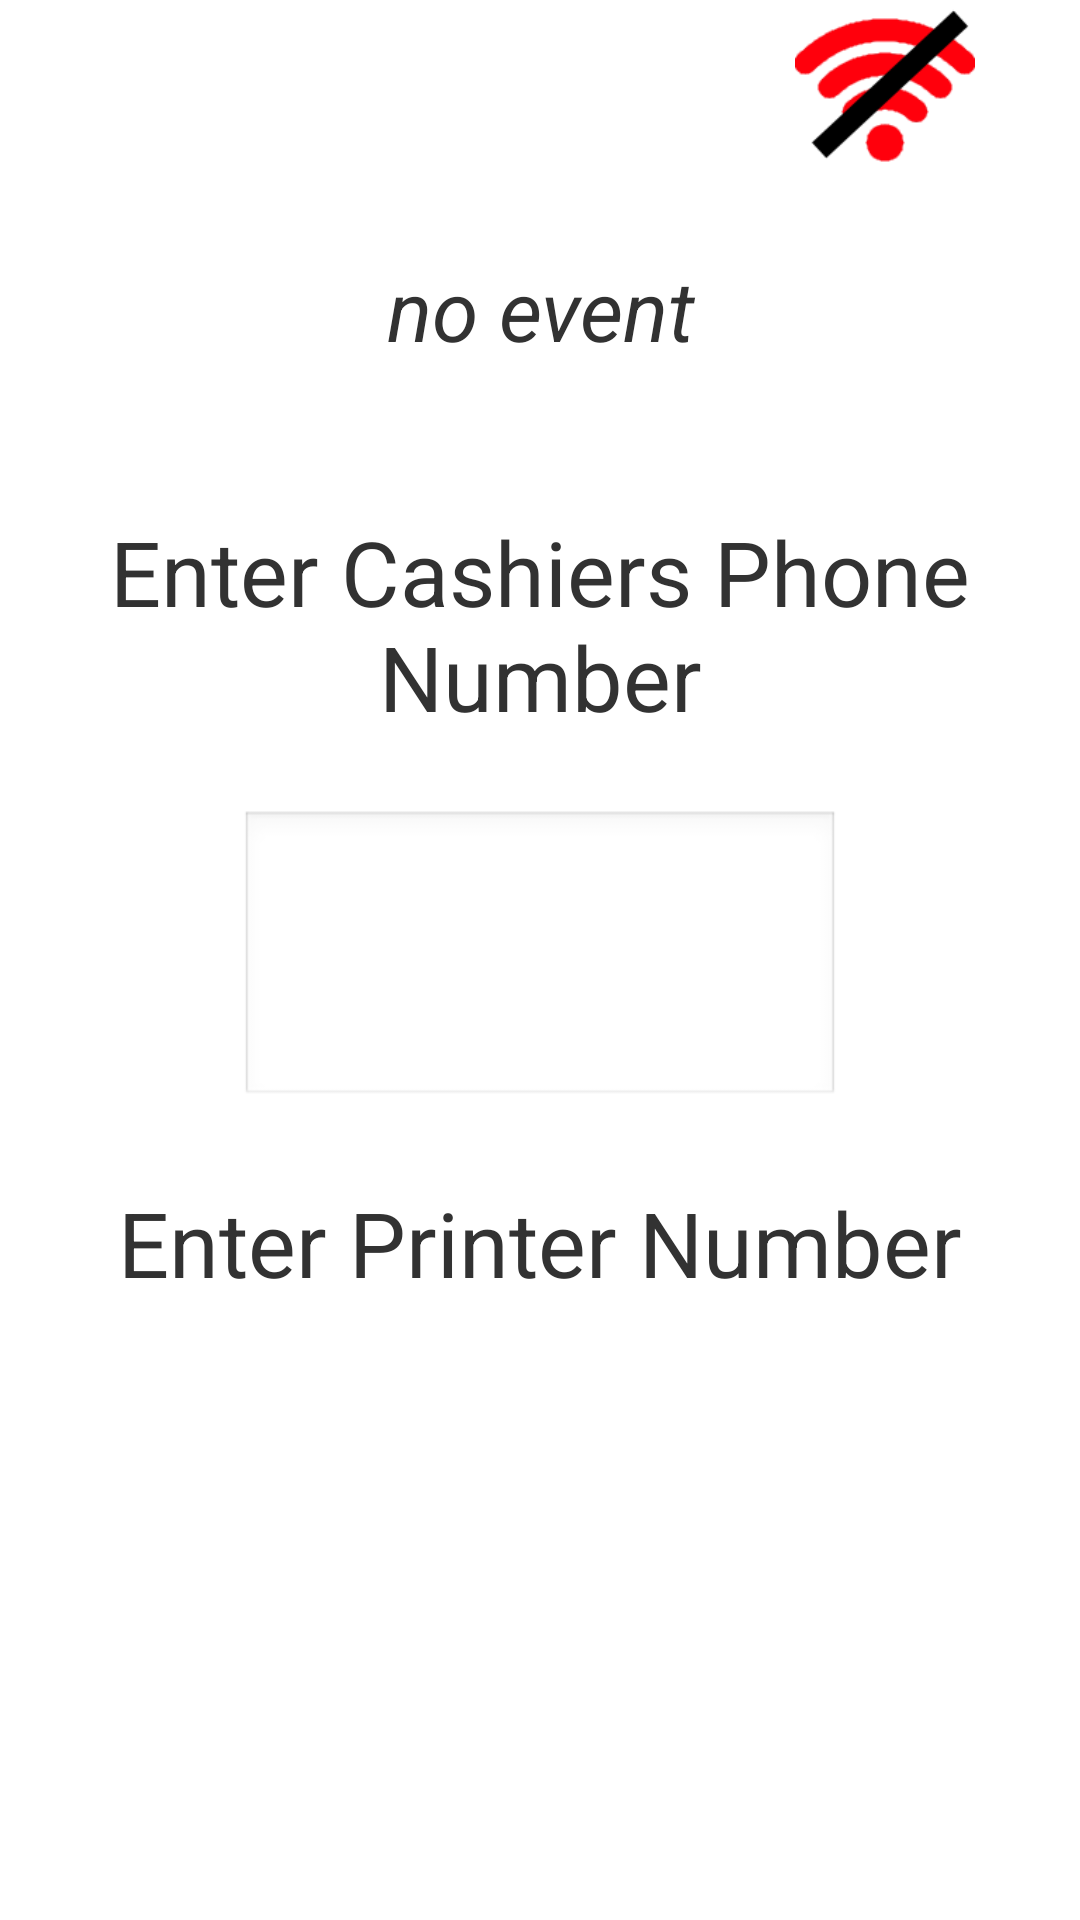

Here is an Android app screen rendered from its layout file. Give the layout XML and the strings, colors and styles it references.
<!-- AndroidManifest.xml: application theme android:Theme.Light -->
<!-- res/layout/login_layout.xml -->
<?xml version="1.0" encoding="utf-8"?>
<LinearLayout xmlns:android="http://schemas.android.com/apk/res/android"
    android:id="@+id/login_root"
    android:layout_width="match_parent"
    android:layout_height="match_parent"
    android:gravity="center"
    android:orientation="vertical">

    <LinearLayout
        android:layout_width="match_parent"
        android:layout_height="wrap_content"
        android:orientation="horizontal"
        android:paddingLeft="35dp"
        android:paddingRight="35dp">

        <TextView
            android:id="@+id/ip"
            android:layout_width="wrap_content"
            android:layout_height="wrap_content"
            android:layout_weight="1"
            android:textSize="20sp" />

        <TextView
            android:id="@+id/version"
            android:layout_width="wrap_content"
            android:layout_height="wrap_content"
            android:layout_weight="1"
            android:text=""
            android:textSize="18sp" />

        <ImageView
            android:id="@+id/login_wifi"
            android:layout_width="60dp"
            android:layout_height="60dp"
            android:adjustViewBounds="true"
            android:clickable="true"
            android:contentDescription="@string/login_wifi"
            android:onClick="onLoginBtnClick"
            android:scaleType="fitXY"
            android:src="@drawable/wifi0" />
    </LinearLayout>

    <TextView
        android:id="@+id/login_ecentname"
        android:layout_width="match_parent"
        android:layout_height="wrap_content"
        android:layout_weight="1"
        android:gravity="center"
        android:text="@string/no_event"
        android:textSize="28sp"
        android:textStyle="italic" />

    <TextView
        android:id="@+id/textView8"
        android:layout_width="match_parent"
        android:layout_height="wrap_content"
        android:layout_weight="1"
        android:gravity="center"
        android:text="@string/enter_cashiers_phone_number"
        android:textSize="30sp" />

    <EditText
        android:id="@+id/cashier"
        android:layout_width="match_parent"
        android:layout_height="wrap_content"
        android:layout_marginLeft="80dp"
        android:layout_marginRight="80dp"
        android:layout_weight="1"
        android:ems="10"
        android:gravity="center"
        android:inputType="number|phone"
        android:textSize="24sp" />

    <TextView
        android:id="@+id/tv_printer"
        android:layout_width="match_parent"
        android:layout_height="wrap_content"
        android:layout_weight="1"
        android:gravity="center"
        android:text="@string/enter_printer_number"
        android:textSize="30sp" />

    <EditText
        android:id="@+id/printer_et"
        android:layout_width="match_parent"
        android:layout_height="wrap_content"
        android:layout_marginLeft="190dp"
        android:layout_marginRight="190dp"
        android:layout_weight="1"
        android:ems="10"
        android:gravity="center"
        android:inputType="number"
        android:textSize="24sp" />

    <TextView
        android:id="@+id/login_Getting"
        android:layout_width="match_parent"
        android:layout_height="wrap_content"
        android:layout_weight="1"
        android:gravity="center"
        android:textAlignment="center"
        android:textColor="#ffffff"
        android:textSize="24sp"
        android:textStyle="bold" />
</LinearLayout>
<!-- resources referenced by this layout -->
<resources>
  <!-- drawable wifi0: png bitmap (drawable, 3596 bytes) -->
  <string name="enter_cashiers_phone_number">Enter Cashiers Phone Number</string>
  <string name="enter_printer_number">Enter Printer Number</string>
  <string name="login_wifi">login_wifi</string>
  <string name="no_event">no event</string>
</resources>
